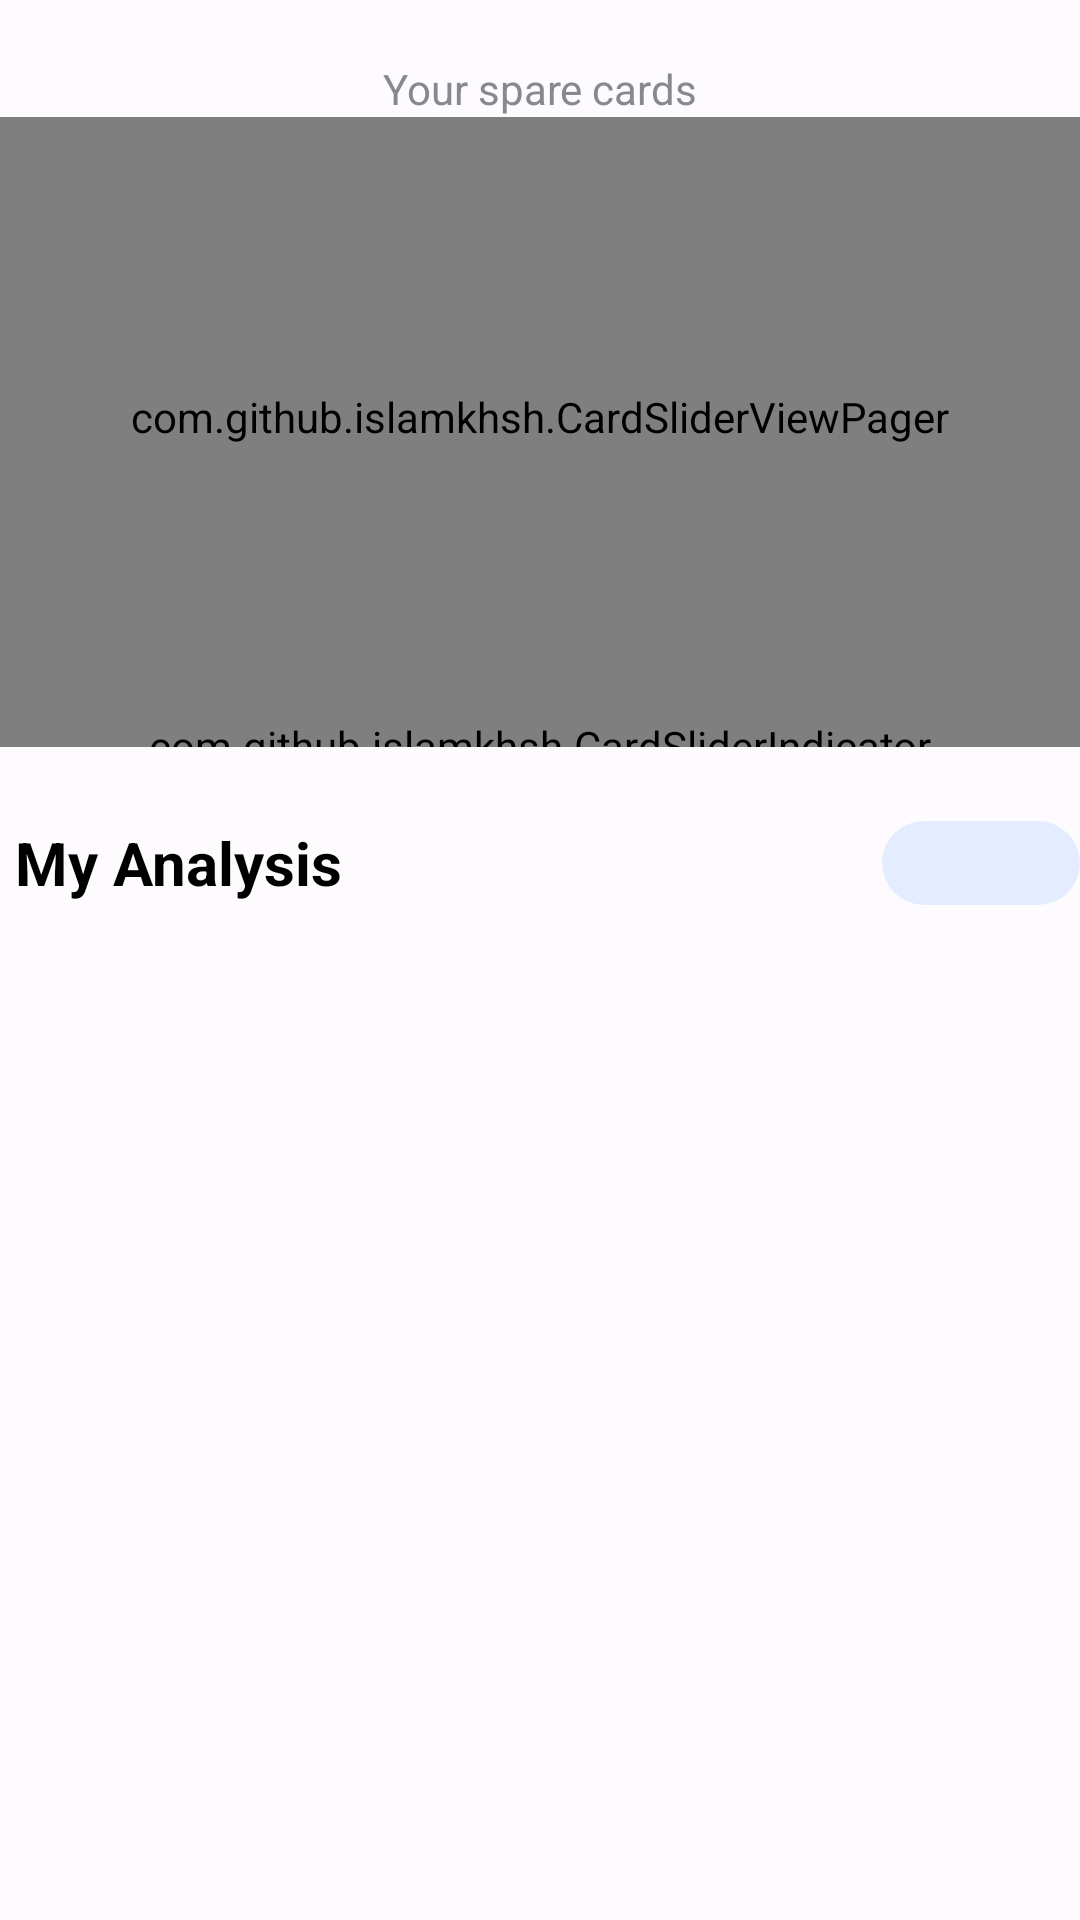

Layout XML and referenced resources for this Android screen:
<!-- AndroidManifest.xml: application theme Theme.Spare.Light -->
<!-- res/layout/fragment_wallet.xml -->
<?xml version="1.0" encoding="utf-8"?>
<androidx.constraintlayout.widget.ConstraintLayout
    xmlns:android="http://schemas.android.com/apk/res/android"
    xmlns:app="http://schemas.android.com/apk/res-auto"
    xmlns:tools="http://schemas.android.com/tools"
    android:layout_width="match_parent"
    android:layout_height="wrap_content"
    android:layout_marginStart="10dp"
    android:layout_marginEnd="10dp"
    tools:context=".ui.main.wallet.WalletFragment">

    <TextView
        android:id="@+id/spareCards"
        android:layout_width="wrap_content"
        android:layout_height="wrap_content"
        android:layout_marginTop="20dp"
        android:text="@string/your_spare_cards"
        android:textColor="#87898E"
        app:layout_constraintEnd_toEndOf="parent"
        app:layout_constraintStart_toStartOf="parent"
        app:layout_constraintTop_toTopOf="parent" />

    <RelativeLayout
        android:id="@+id/viewPagerL"
        android:layout_width="match_parent"
        android:layout_height="200dp"
        app:layout_constraintEnd_toEndOf="parent"
        app:layout_constraintStart_toStartOf="parent"
        app:layout_constraintTop_toBottomOf="@id/spareCards">
        <com.github.islamkhsh.CardSliderViewPager
            android:id="@+id/viewPager"
            android:layout_width="match_parent"
            android:layout_height="match_parent"
            app:auto_slide_time="3"
            app:cardSlider_indicator="@id/indicator"
            app:cardSlider_otherPagesWidth="24dp"
            app:cardSlider_pageMargin="12dp"
            app:cardSlider_smallScaleFactor="0.9" />
    </RelativeLayout>

    <com.github.islamkhsh.CardSliderIndicator
        android:id="@+id/indicator"
        android:layout_width="match_parent"
        android:layout_height="10dp"
        app:indicatorsToShow="5"
        app:layout_constraintTop_toBottomOf="@id/viewPagerL" />
    <ScrollView
        android:layout_width="match_parent"
        android:layout_height="wrap_content"
        android:layout_marginTop="20dp"
        android:scrollbarSize="1dp"
        app:layout_constraintEnd_toEndOf="parent"
        app:layout_constraintStart_toStartOf="parent"
        app:layout_constraintTop_toBottomOf="@id/viewPagerL">
        <androidx.constraintlayout.widget.ConstraintLayout
            android:layout_width="match_parent"
            android:layout_height="wrap_content">
            <Spinner
                android:id="@+id/autoCompleteTextView"
                android:layout_width="wrap_content"
                android:layout_height="wrap_content"
                android:background="@drawable/ico_auto_com_bg"
                android:drawableEnd="@drawable/chevron_down"
                android:drawablePadding="10dp"
                android:dropDownWidth="match_parent"
                android:hint="@string/select"
                android:padding="5dp"
                android:paddingStart="10dp"
                android:paddingEnd="10dp"
                android:textColorHint="#407AFF"
                app:layout_constraintBottom_toBottomOf="@+id/textView11"
                app:layout_constraintEnd_toEndOf="parent"
                app:layout_constraintTop_toTopOf="@+id/textView11" />

            <TextView
                android:id="@+id/textView11"
                android:layout_width="wrap_content"
                android:layout_height="wrap_content"
                android:layout_marginTop="10dp"
                android:padding="5dp"
                android:text="@string/my_analysis"
                android:textColor="@color/black"
                android:textSize="20sp"
                android:textStyle="bold"
                app:layout_constraintStart_toStartOf="parent"
                app:layout_constraintTop_toTopOf="parent" />

            <androidx.recyclerview.widget.RecyclerView
                android:id="@+id/recyclerView"
                android:layout_width="match_parent"
                android:layout_height="wrap_content"
                android:layout_marginTop="20dp"
                app:layout_constraintEnd_toEndOf="parent"
                app:layout_constraintStart_toStartOf="parent"
                app:layout_constraintTop_toBottomOf="@id/autoCompleteTextView"
                tools:itemCount="15"
                tools:listitem="@layout/home_transaction_list" />
        </androidx.constraintlayout.widget.ConstraintLayout>
    </ScrollView>

</androidx.constraintlayout.widget.ConstraintLayout>
<!-- res/layout/home_transaction_list.xml (included above) -->
<?xml version="1.0" encoding="utf-8"?>
<androidx.cardview.widget.CardView
    xmlns:android="http://schemas.android.com/apk/res/android"
    xmlns:app="http://schemas.android.com/apk/res-auto"
    xmlns:tools="http://schemas.android.com/tools"
    android:layout_width="match_parent"
   app:cardElevation="1dp"
    android:layout_margin="1dp"
    android:layout_height="wrap_content">
    <androidx.constraintlayout.widget.ConstraintLayout
        android:layout_width="match_parent"
        android:layout_height="wrap_content">
        <TextView
            android:id="@+id/amt"
            android:layout_width="wrap_content"
            android:layout_height="wrap_content"
            android:layout_marginEnd="16dp"
            android:text="+$150.00"
            android:textStyle="bold"
            app:layout_constraintBottom_toBottomOf="parent"
            app:layout_constraintEnd_toEndOf="parent"
            app:layout_constraintTop_toTopOf="parent"
            app:layout_constraintVertical_bias="0.171" />

        <TextView
            android:id="@+id/transactionTv"
            android:layout_width="wrap_content"
            android:layout_height="wrap_content"
            android:layout_marginStart="16dp"
            android:text="Sent to Wilfred Alfred"
            app:layout_constraintStart_toEndOf="@+id/ico_img"
            app:layout_constraintTop_toTopOf="@+id/amt" />

        <TextView
            android:id="@+id/date"
            android:layout_width="wrap_content"
            android:layout_height="wrap_content"
            android:text="06 May 2022"
            app:layout_constraintStart_toStartOf="@+id/transactionTv"
            app:layout_constraintTop_toBottomOf="@+id/transactionTv" />

        <ImageView
            android:id="@+id/ico_img"
            android:layout_width="wrap_content"
            android:layout_height="wrap_content"
            android:layout_marginStart="4dp"
            app:layout_constraintBottom_toBottomOf="@id/date"
            app:layout_constraintStart_toStartOf="parent"
            app:layout_constraintTop_toTopOf="@+id/transactionTv"
            app:srcCompat="@drawable/chevron_down" />
    </androidx.constraintlayout.widget.ConstraintLayout>
</androidx.cardview.widget.CardView>
<!-- resources referenced by this layout -->
<resources>
  <color name="black">#000000</color>
  <!-- drawable ico_auto_com_bg (drawable) -->
  <vector xmlns:android="http://schemas.android.com/apk/res/android"
      android:width="66dp"
      android:height="28dp"
      android:viewportWidth="66"
      android:viewportHeight="28">
    <path
        android:pathData="M14,0L52,0A14,14 0,0 1,66 14L66,14A14,14 0,0 1,52 28L14,28A14,14 0,0 1,0 14L0,14A14,14 0,0 1,14 0z"
        android:fillColor="#E4ECFF"/>
  </vector>
  <string name="my_analysis">My Analysis</string>
  <string name="select">Select</string>
  <string name="your_spare_cards">Your spare cards</string>
  <color name="md_theme_light_primary">#0054D6</color>
  <color name="md_theme_light_onPrimary">#FFFFFF</color>
  <color name="md_theme_light_primaryContainer">#DAE1FF</color>
  <color name="md_theme_light_onPrimaryContainer">#001849</color>
  <color name="md_theme_light_secondary">#407AFF</color>
  <color name="md_theme_light_onSecondary">#FFFFFF</color>
  <color name="md_theme_light_secondaryContainer">#DDE2F9</color>
  <color name="md_theme_light_onSecondaryContainer">#151B2C</color>
  <color name="md_theme_light_tertiary">#735471</color>
  <color name="md_theme_light_onTertiary">#FFFFFF</color>
  <color name="md_theme_light_tertiaryContainer">#FFD6F9</color>
  <color name="md_theme_light_onTertiaryContainer">#2B122B</color>
  <color name="md_theme_light_error">#BA1A1A</color>
  <color name="md_theme_light_errorContainer">#FFDAD6</color>
  <color name="md_theme_light_onError">#FFFFFF</color>
  <color name="md_theme_light_onErrorContainer">#410002</color>
  <color name="md_theme_light_background">#FEFBFF</color>
  <color name="md_theme_light_onBackground">#1B1B1F</color>
  <color name="md_theme_light_surface">#FEFBFF</color>
  <color name="md_theme_light_onSurface">#1B1B1F</color>
  <color name="md_theme_light_surfaceVariant">#E2E2EC</color>
  <color name="md_theme_light_onSurfaceVariant">#45464F</color>
  <color name="md_theme_light_outline">#757680</color>
  <color name="md_theme_light_inverseOnSurface">#F2F0F4</color>
  <color name="md_theme_light_inverseSurface">#303034</color>
  <color name="md_theme_light_inversePrimary">#B3C5FF</color>
  <style name="CustomTextInputLayoutStyle" parent="Widget.MaterialComponents.TextInputLayout.OutlinedBox">
          <item name="boxStrokeColor">#87898E</item>
          <item name="boxBackgroundColor">@color/md_theme_light_background</item>
          <item name="boxStrokeWidth">2dp</item>
          <item name="boxCornerRadiusBottomEnd">8dp</item>
          <item name="boxCornerRadiusBottomStart">8dp</item>
          <item name="boxCornerRadiusTopEnd">8dp</item>
          <item name="boxCornerRadiusTopStart">8dp</item>
      </style>
  <style name="MaterialButtonStyle" parent="Widget.Material3.Button.ElevatedButton">
          <item name="backgroundTint">@color/md_theme_light_primary</item>
          <item name="android:textColor">@color/md_theme_light_onPrimary</item>
          <item name="android:textAppearance">@style/ButtonTextAppearance</item>
      </style>
  <style name="ExtendedFloatingActionButtonStyle" parent="Widget.Material3.ExtendedFloatingActionButton.Icon.Primary">
          <item name="backgroundTint">@color/md_theme_light_primary</item>
          <item name="android:textColor">@color/md_theme_light_onPrimary</item>
          <item name="icon">@drawable/ico_add_btn</item>
          <item name="iconTint">@null</item>
          <item name="iconGravity">textStart</item>
          <item name="android:textAppearance">@style/ButtonTextAppearance</item>
  
      </style>
  <style name="AppTheme.Toolbar" parent="Widget.MaterialComponents.Toolbar">
          <item name="titleMarginStart">120dp</item>
          <item name="navigationIconTint">@color/md_theme_light_onPrimary</item>
      </style>
  <style name="ButtonTextAppearance" parent="TextAppearance.MaterialComponents.Button">
          <item name="android:textSize">16sp</item>
          <item name="textAllCaps">false</item>
      </style>
</resources>
